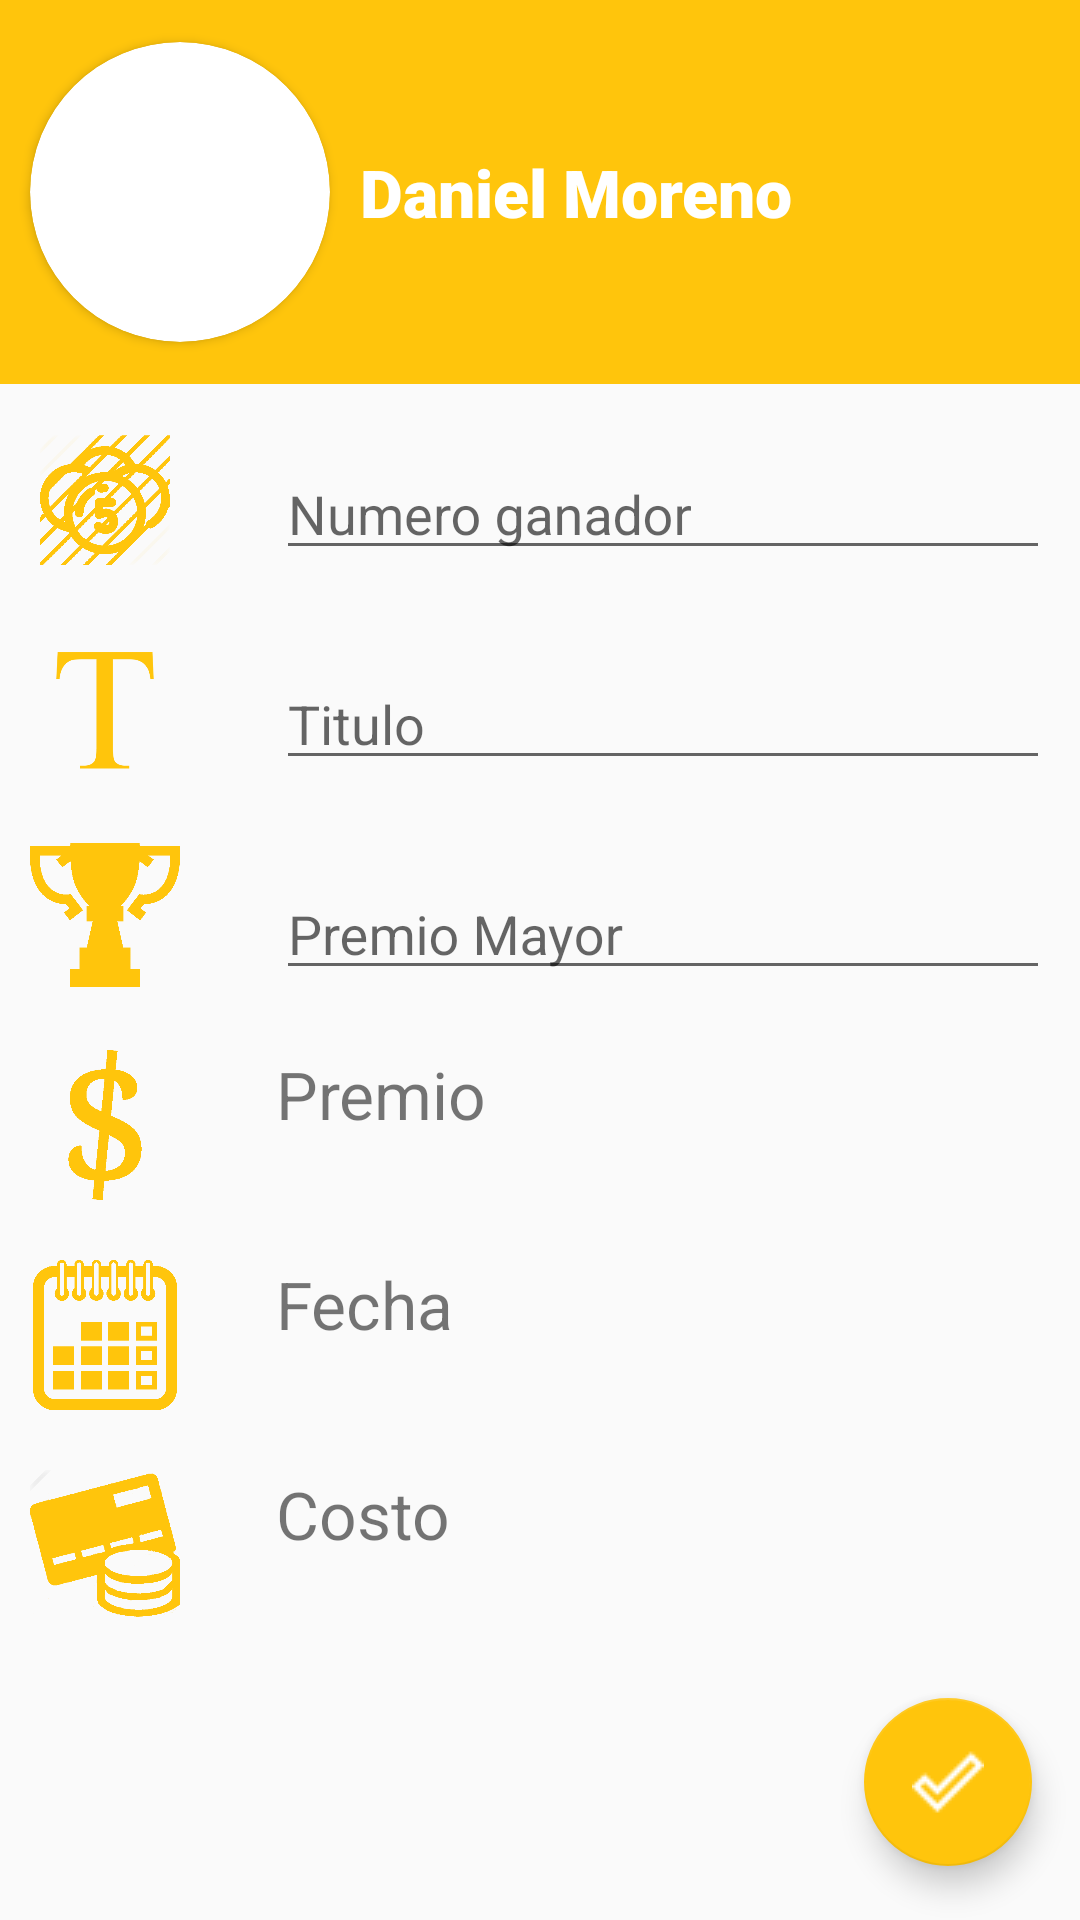

Reconstruct the res/layout file that produces this screen, plus the resources it refers to.
<!-- AndroidManifest.xml: application theme LoginActivityTheme -->
<!-- res/layout/activity_editar_sorteo.xml -->
<?xml version="1.0" encoding="utf-8"?>
<LinearLayout xmlns:android="http://schemas.android.com/apk/res/android"
    xmlns:app="http://schemas.android.com/apk/res-auto"
    xmlns:tools="http://schemas.android.com/tools"
    android:layout_width="match_parent"
    android:orientation="vertical"
    android:layout_height="match_parent"
    tools:context=".CrearSorteoActivity">
    <LinearLayout
        android:background="@color/colorPrimary"
        android:layout_weight="0.8"
        android:gravity="center|left"
        android:layout_width="match_parent"
        android:layout_height="match_parent">
        <android.support.v7.widget.CardView
            android:layout_marginHorizontal="10dp"
            android:layout_width="wrap_content"
            android:layout_height="wrap_content"
            app:cardCornerRadius="50dp"
            app:cardPreventCornerOverlap="false">
            <ImageView
                android:id="@+id/iv_user"
                android:layout_width="100dp"
                android:layout_height="100dp"/>
        </android.support.v7.widget.CardView>
        <TextView
            android:id="@+id/tv_nom_user"
            android:layout_width="wrap_content"
            android:layout_height="wrap_content"
            android:textColor="@color/white"
            android:textAlignment="center"
            android:fontFamily="sans-serif-black"
            android:textSize="22dp"
            android:text="Daniel Moreno"
            />
    </LinearLayout>
    <LinearLayout
        android:layout_weight="0.2"
        android:orientation="vertical"
        android:gravity="center"
        android:layout_width="match_parent"
        android:layout_height="match_parent">

        <LinearLayout
            android:layout_margin="10dp"
            android:layout_width="match_parent"
            android:layout_height="wrap_content"
            android:layout_alignParentTop="true"
            android:orientation="horizontal">

            <ImageView
                android:layout_width="50dp"
                android:layout_height="50dp"
                android:tint="@color/colorPrimary"
                android:layout_gravity="center_vertical"
                android:src="@drawable/loteria" />

            <android.support.design.widget.TextInputLayout
                android:layout_width="match_parent"
                android:layout_height="50dp"
                android:layout_marginLeft="32dp">

                <EditText
                    android:id="@+id/et_numero_ganador"
                    android:layout_width="match_parent"
                    android:layout_height="wrap_content"
                    android:ems="10"
                    android:hint="Numero ganador"
                    android:inputType="text"
                    android:singleLine="true" />


            </android.support.design.widget.TextInputLayout>
        </LinearLayout>

        <LinearLayout
            android:layout_margin="10dp"
            android:layout_width="match_parent"
            android:layout_height="wrap_content"
            android:layout_alignParentTop="true"
            android:orientation="horizontal">

            <ImageView
                android:layout_width="50dp"
                android:layout_height="50dp"
                android:layout_gravity="center_vertical"
                android:src="@drawable/titulo" />

            <android.support.design.widget.TextInputLayout
                android:layout_width="match_parent"
                android:layout_height="50dp"
                android:layout_marginLeft="32dp">

                <EditText
                    android:id="@+id/et_titulo"
                    android:layout_width="match_parent"
                    android:layout_height="wrap_content"
                    android:ems="10"
                    android:hint="Titulo"
                    android:inputType="text"
                    android:singleLine="true" />


            </android.support.design.widget.TextInputLayout>
        </LinearLayout>
        <LinearLayout
            android:layout_margin="10dp"
            android:layout_width="match_parent"
            android:layout_height="wrap_content"
            android:layout_alignParentTop="true"
            android:orientation="horizontal">

            <ImageView
                android:layout_width="50dp"
                android:layout_height="50dp"
                android:layout_gravity="center_vertical"
                android:src="@drawable/premio" />

            <android.support.design.widget.TextInputLayout
                android:layout_width="match_parent"
                android:layout_height="50dp"
                android:layout_marginLeft="32dp">

                <EditText
                    android:id="@+id/et_premio"
                    android:layout_width="match_parent"
                    android:layout_height="wrap_content"
                    android:ems="10"
                    android:hint="Premio Mayor"
                    android:inputType="text"
                    android:singleLine="true" />
            </android.support.design.widget.TextInputLayout>
        </LinearLayout>
        <LinearLayout
            android:layout_margin="10dp"
            android:layout_width="match_parent"
            android:layout_height="wrap_content"
            android:layout_alignParentTop="true"
            android:orientation="horizontal">

            <ImageView
                android:layout_width="50dp"
                android:layout_height="50dp"
                android:layout_gravity="center_vertical"
                android:src="@drawable/dolar" />

            <android.support.design.widget.TextInputLayout
                android:layout_width="match_parent"
                android:layout_height="50dp"
                android:layout_marginLeft="32dp">

                <TextView
                    android:id="@+id/tv_valor_premio"
                    android:layout_width="match_parent"
                    android:layout_height="wrap_content"
                    android:layout_weight="1"
                    android:textSize="22dp"
                    android:text="Premio" />
            </android.support.design.widget.TextInputLayout>
        </LinearLayout>
        <LinearLayout
            android:layout_margin="10dp"
            android:layout_width="match_parent"
            android:layout_height="wrap_content"
            android:layout_alignParentTop="true"
            android:orientation="horizontal">

            <ImageView
                android:layout_width="50dp"
                android:layout_height="50dp"
                android:layout_gravity="center_vertical"
                android:src="@drawable/calendario" />
            <android.support.design.widget.TextInputLayout
                android:layout_width="match_parent"
                android:layout_height="50dp"
                android:layout_marginLeft="32dp">

                <TextView
                    android:id="@+id/tv_fecha_juego"
                    android:layout_width="match_parent"
                    android:layout_height="wrap_content"
                    android:layout_weight="1"
                    android:textSize="22dp"
                    android:text="Fecha" />
            </android.support.design.widget.TextInputLayout>
        </LinearLayout>
        <LinearLayout
            android:layout_margin="10dp"
            android:layout_width="match_parent"
            android:layout_height="wrap_content"
            android:layout_alignParentTop="true"
            android:orientation="horizontal">

            <ImageView
                android:layout_width="50dp"
                android:layout_height="50dp"
                android:layout_gravity="center_vertical"
                android:src="@drawable/pago"
                />

            <android.support.design.widget.TextInputLayout
                android:layout_width="match_parent"
                android:layout_height="50dp"
                android:layout_marginLeft="32dp">

                <TextView
                    android:id="@+id/tv_costo_juego"
                    android:layout_width="match_parent"
                    android:layout_height="wrap_content"
                    android:layout_weight="1"
                    android:textSize="22dp"
                    android:text="Costo" />
            </android.support.design.widget.TextInputLayout>
        </LinearLayout>

        <android.support.design.widget.FloatingActionButton
            android:id="@+id/fab"

            android:layout_width="wrap_content"
            android:layout_height="wrap_content"
            android:layout_gravity="end|bottom"
            android:src="@drawable/checkout"
            android:layout_margin="16dp" />
    </LinearLayout>
</LinearLayout>
<!-- resources referenced by this layout -->
<resources>
  <color name="colorPrimary">#FFC50C</color>
  <color name="white">#FFFFFF</color>
  <!-- drawable calendario: png bitmap (drawable, 3348 bytes) -->
  <!-- drawable checkout: png bitmap (drawable, 592 bytes) -->
  <!-- drawable dolar: png bitmap (drawable, 3383 bytes) -->
  <!-- drawable loteria: png bitmap (drawable, 11823 bytes) -->
  <!-- drawable pago: png bitmap (drawable, 19402 bytes) -->
  <!-- drawable premio: png bitmap (drawable, 3615 bytes) -->
  <!-- drawable titulo: png bitmap (drawable, 2948 bytes) -->
  <style name="LoginActivityTheme" parent="Theme.AppCompat.Light.NoActionBar">
  
          <item name="android:windowNoTitle">true</item>
          <item name="windowActionBar">false</item>
          
          <item name="colorPrimary">@color/colorPrimary</item>
          <item name="colorPrimaryDark">@color/colorPrimaryDark</item>
          <item name="colorAccent">@color/colorAccent</item>
      </style>
  <color name="colorPrimaryDark">#E5B009</color>
  <color name="colorAccent">#FFC50C</color>
</resources>
